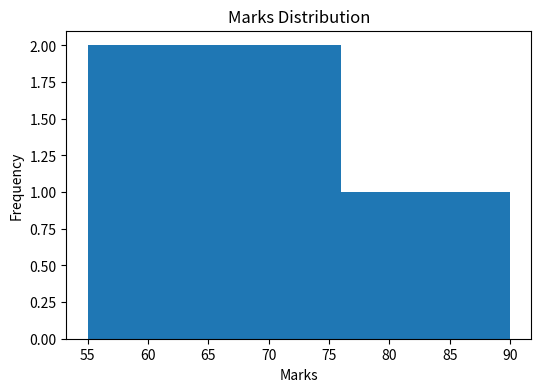
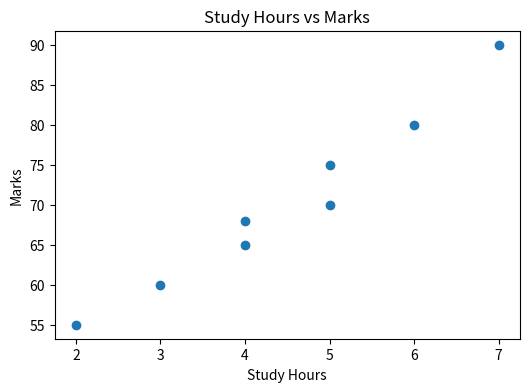
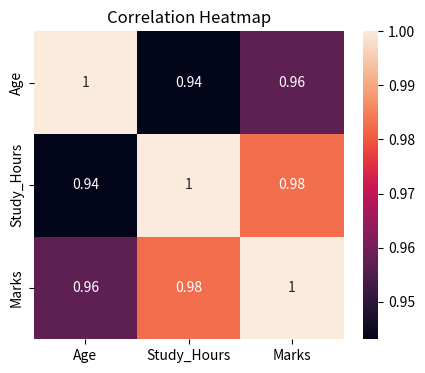

The matplotlib source for these figures, in order:
import pandas as pd
import matplotlib.pyplot as plt
import seaborn as sns
data = {
    "Age": [20, 22, 21, 23, 25, 24, 22, 26],
    "Study_Hours": [2, 3, 4, 5, 6, 5, 4, 7],
    "Marks": [55, 60, 65, 70, 80, 75, 68, 90]
}
df = pd.DataFrame(data)
print("First 5 Records:")
print(df.head())
print("\nDataset Information:")
print(df.info())
print("\nStatistical Summary:")
print(df.describe())
print("\nCorrelation Matrix:")
print(df.corr())

# Histogram
plt.figure(figsize=(6,4))
plt.hist(df["Marks"], bins=5)
plt.title("Marks Distribution")
plt.xlabel("Marks")
plt.ylabel("Frequency")
plt.show()

# Scatter Plot
plt.figure(figsize=(6,4))
plt.scatter(df["Study_Hours"], df["Marks"])
plt.title("Study Hours vs Marks")
plt.xlabel("Study Hours")
plt.ylabel("Marks")
plt.show()

# Correlation Heatmap
plt.figure(figsize=(5,4))
sns.heatmap(df.corr(), annot=True)
plt.title("Correlation Heatmap")
plt.show()
